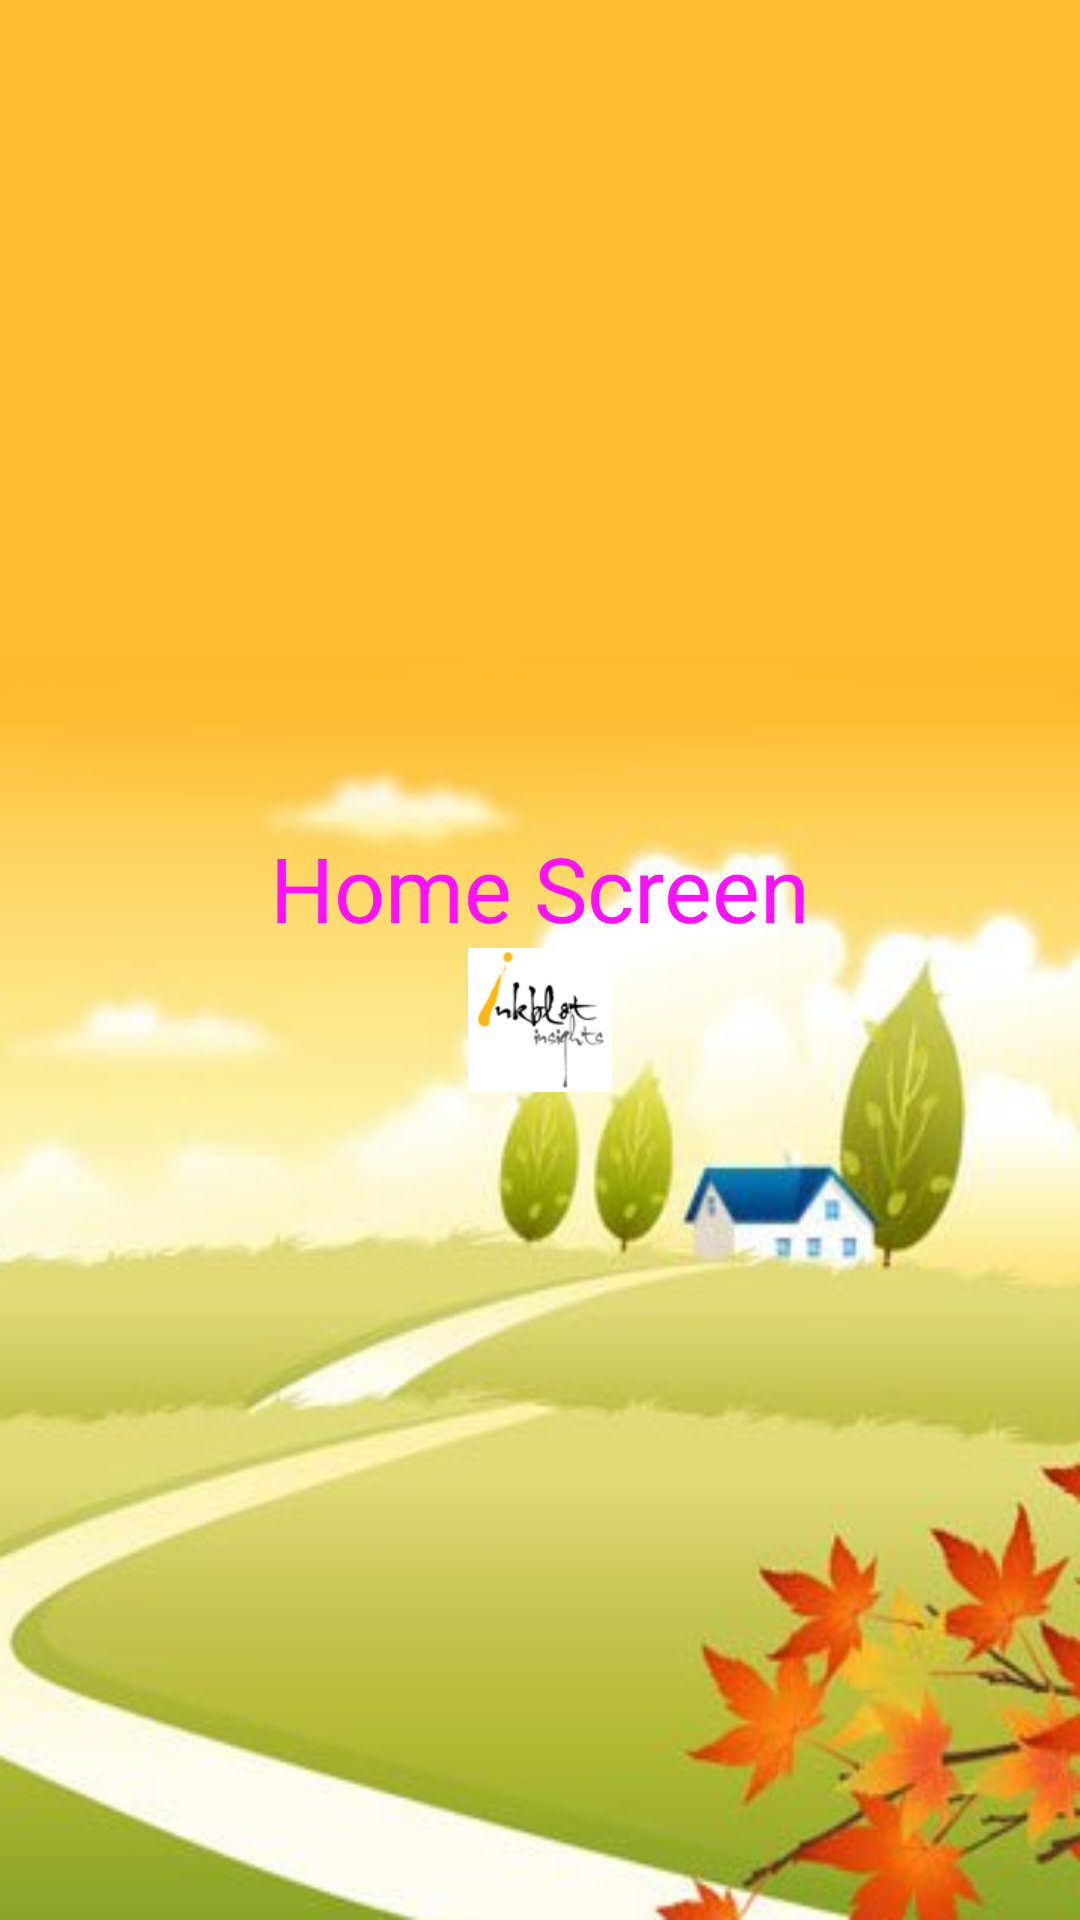

Reconstruct the res/layout file that produces this screen, plus the resources it refers to.
<!-- AndroidManifest.xml: fallback theme Theme.MaterialComponents.DayNight.NoActionBar -->
<!-- res/layout/activity_home.xml -->
<?xml version="1.0" encoding="utf-8"?>

<LinearLayout xmlns:android="http://schemas.android.com/apk/res/android"
    android:layout_width="match_parent"
    android:layout_height="match_parent"
    android:background="@drawable/bgfour"
    android:gravity="center"
    android:id="@+id/bg"
    android:orientation="vertical" >

    <LinearLayout
        android:layout_width="match_parent"
        android:layout_height="wrap_content"
        android:orientation="vertical" >

        <TextView
            android:id="@+id/textView1"
            android:layout_width="match_parent"
            android:layout_height="wrap_content"
            android:text="Home Screen"
            android:textAppearance="?android:attr/textAppearanceLarge"
            android:textColor="#ff0fff"
            android:layout_gravity="center_horizontal"
            android:gravity="center"
            android:textSize="30sp" />

        <ImageView
            android:id="@+id/imageView1"
            android:layout_width="wrap_content"
            android:layout_height="wrap_content"
            android:layout_gravity="center"
            android:src="@drawable/ic_launcher" />

        <ImageView
            android:id="@+id/login"
            android:layout_width="wrap_content"
            android:layout_height="wrap_content"
            android:layout_gravity="center"
            android:src="@drawable/login_button" />

    </LinearLayout>

</LinearLayout>
<!-- resources referenced by this layout -->
<resources>
  <!-- drawable bgfour: png bitmap (drawable-hdpi, 121063 bytes) -->
  <!-- drawable ic_launcher: png bitmap (drawable-hdpi, 6495 bytes) -->
</resources>
